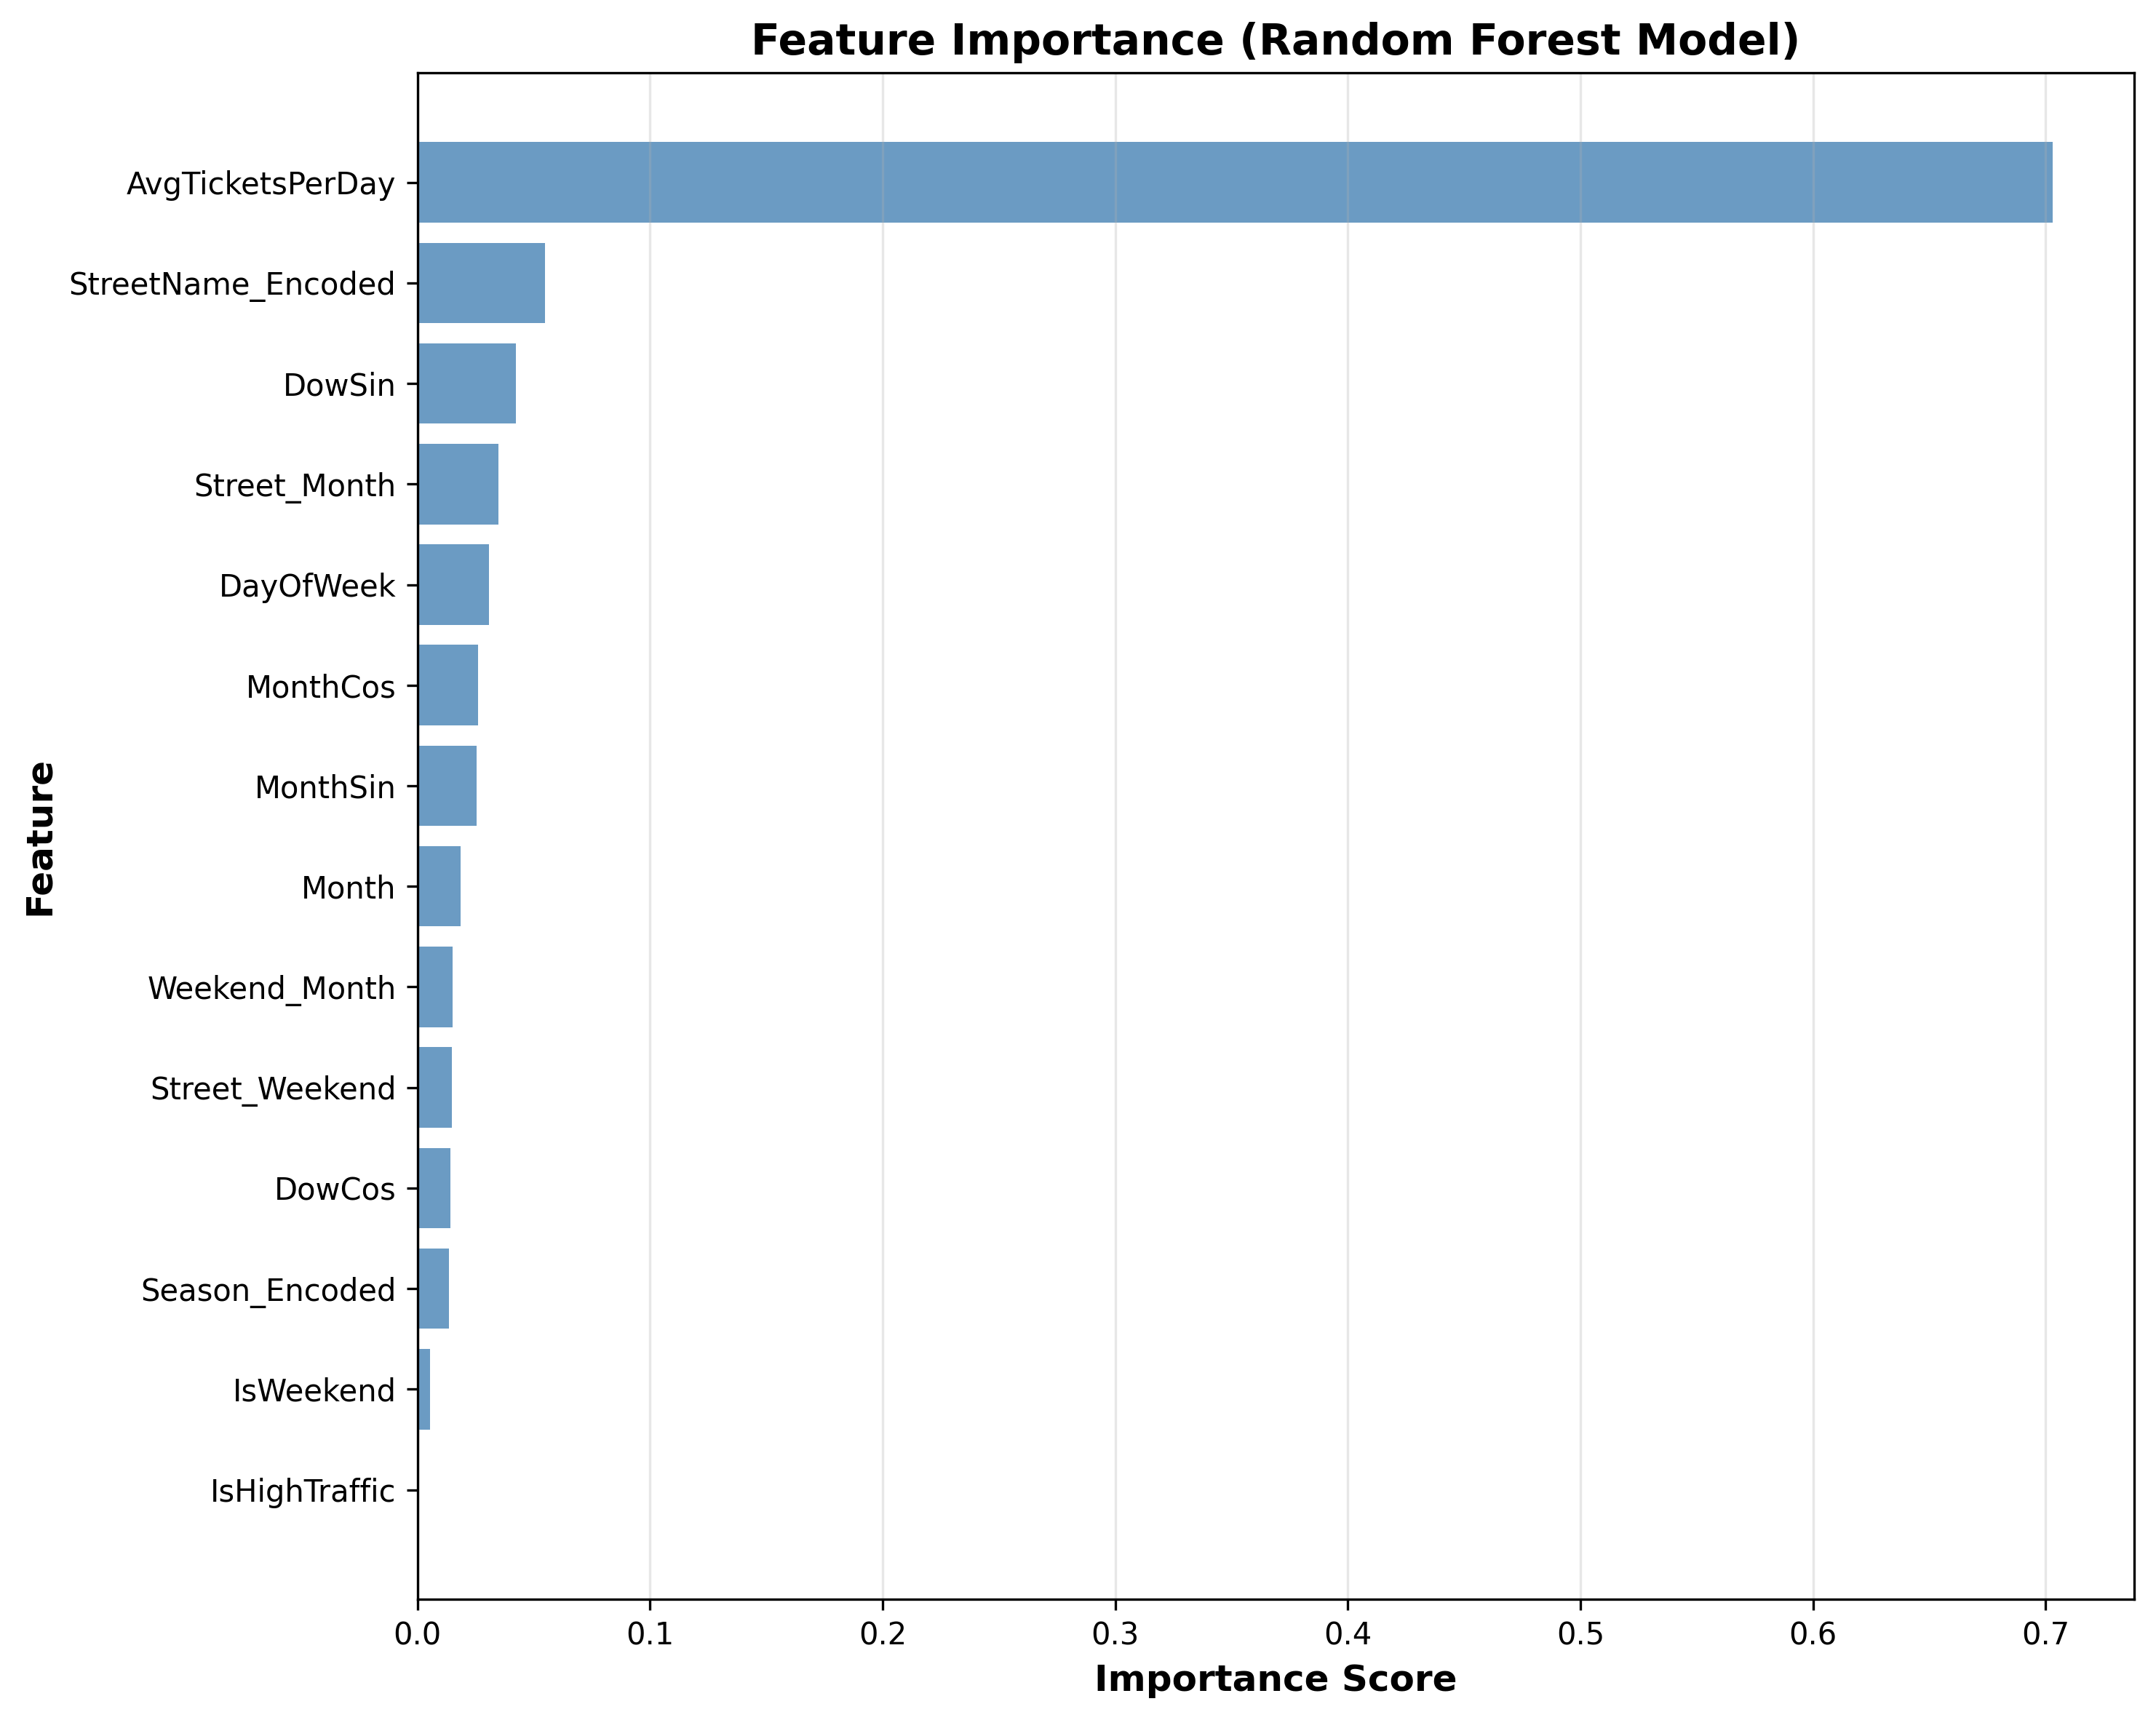

The table this chart was drawn from, first rows:
Feature, Importance
AvgTicketsPerDay, 0.703
StreetName_Encoded, 0.05475
DowSin, 0.04229
Street_Month, 0.03488
DayOfWeek, 0.03093
MonthCos, 0.02622
MonthSin, 0.0255
Month, 0.01852
Weekend_Month, 0.01508
Street_Weekend, 0.0148
DowCos, 0.01428
Season_Encoded, 0.01351
IsWeekend, 0.005549
IsHighTraffic, 0.0006722
